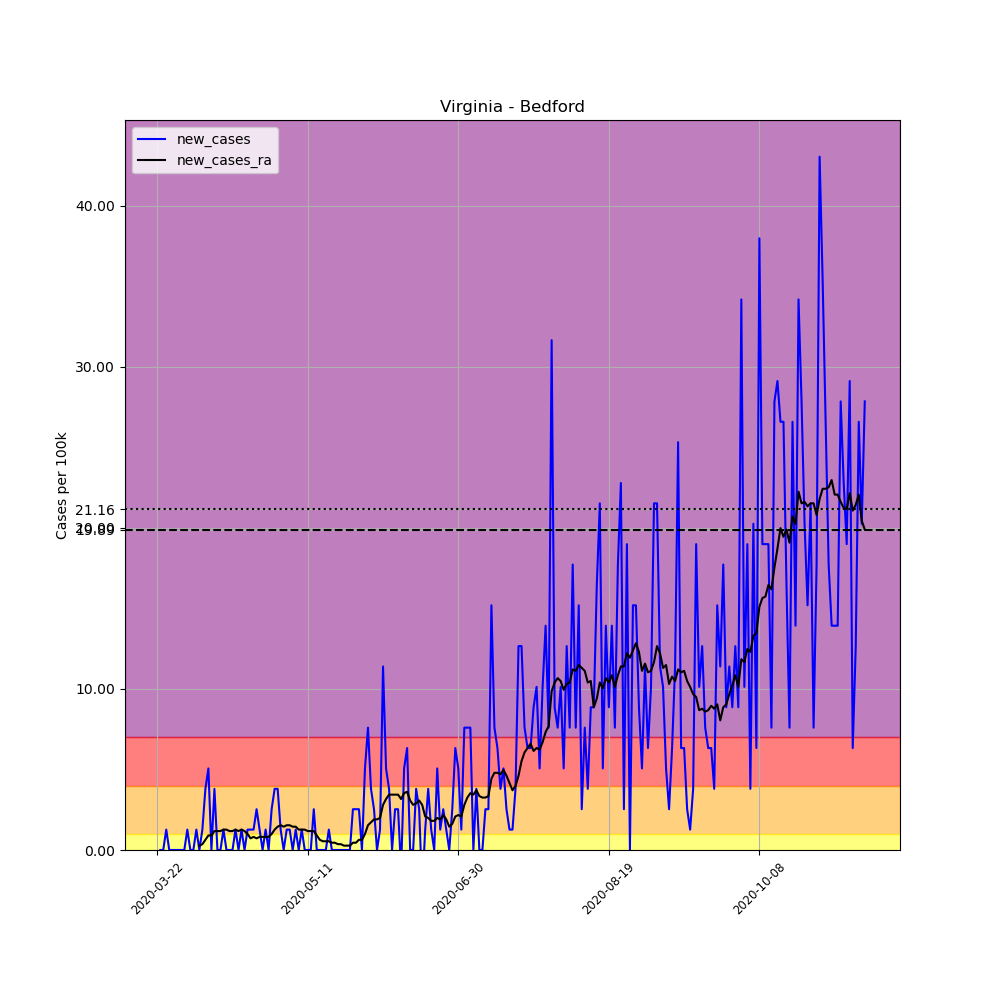

Data behind this chart, as committed beside it:
, date, county, state, fips, cases, deaths, COUNTY, STNAME, CTYNAME, POPESTIMATE2019, per_100k, new_cases, new_cases_ra
268956, 2020-03-22, Bedford, Virginia, 51019, 1, 0, 19, Virginia, Bedford, 78997, 1.266, , 
268957, 2020-03-23, Bedford, Virginia, 51019, 1, 0, 19, Virginia, Bedford, 78997, 1.266, 0.0, 
268958, 2020-03-24, Bedford, Virginia, 51019, 1, 0, 19, Virginia, Bedford, 78997, 1.266, 0.0, 
268959, 2020-03-25, Bedford, Virginia, 51019, 2, 0, 19, Virginia, Bedford, 78997, 2.532, 1.266, 
268960, 2020-03-26, Bedford, Virginia, 51019, 2, 0, 19, Virginia, Bedford, 78997, 2.532, 0.0, 
268961, 2020-03-27, Bedford, Virginia, 51019, 2, 0, 19, Virginia, Bedford, 78997, 2.532, 0.0, 
268962, 2020-03-28, Bedford, Virginia, 51019, 2, 0, 19, Virginia, Bedford, 78997, 2.532, 0.0, 
268963, 2020-03-29, Bedford, Virginia, 51019, 2, 0, 19, Virginia, Bedford, 78997, 2.532, 0.0, 
268964, 2020-03-30, Bedford, Virginia, 51019, 2, 0, 19, Virginia, Bedford, 78997, 2.532, 0.0, 
268965, 2020-03-31, Bedford, Virginia, 51019, 2, 0, 19, Virginia, Bedford, 78997, 2.532, 0.0, 
268966, 2020-04-01, Bedford, Virginia, 51019, 3, 0, 19, Virginia, Bedford, 78997, 3.798, 1.266, 
268967, 2020-04-02, Bedford, Virginia, 51019, 3, 0, 19, Virginia, Bedford, 78997, 3.798, 0.0, 
268968, 2020-04-03, Bedford, Virginia, 51019, 3, 0, 19, Virginia, Bedford, 78997, 3.798, 0.0, 
268969, 2020-04-04, Bedford, Virginia, 51019, 4, 0, 19, Virginia, Bedford, 78997, 5.063, 1.266, 
268970, 2020-04-05, Bedford, Virginia, 51019, 4, 0, 19, Virginia, Bedford, 78997, 5.063, 0.0, 0.2713
268971, 2020-04-06, Bedford, Virginia, 51019, 5, 0, 19, Virginia, Bedford, 78997, 6.329, 1.266, 0.3617
268972, 2020-04-07, Bedford, Virginia, 51019, 8, 0, 19, Virginia, Bedford, 78997, 10.13, 3.798, 0.6329
268973, 2020-04-08, Bedford, Virginia, 51019, 12, 0, 19, Virginia, Bedford, 78997, 15.19, 5.063, 0.9042
268974, 2020-04-09, Bedford, Virginia, 51019, 12, 0, 19, Virginia, Bedford, 78997, 15.19, 0.0, 0.9042
268975, 2020-04-10, Bedford, Virginia, 51019, 15, 0, 19, Virginia, Bedford, 78997, 18.99, 3.798, 1.175
268976, 2020-04-11, Bedford, Virginia, 51019, 15, 0, 19, Virginia, Bedford, 78997, 18.99, 0.0, 1.175
268977, 2020-04-12, Bedford, Virginia, 51019, 15, 0, 19, Virginia, Bedford, 78997, 18.99, 0.0, 1.175
268978, 2020-04-13, Bedford, Virginia, 51019, 16, 0, 19, Virginia, Bedford, 78997, 20.25, 1.266, 1.266
268979, 2020-04-14, Bedford, Virginia, 51019, 16, 0, 19, Virginia, Bedford, 78997, 20.25, 0.0, 1.266
268980, 2020-04-15, Bedford, Virginia, 51019, 16, 0, 19, Virginia, Bedford, 78997, 20.25, 0.0, 1.175
268981, 2020-04-16, Bedford, Virginia, 51019, 16, 0, 19, Virginia, Bedford, 78997, 20.25, 0.0, 1.175
268982, 2020-04-17, Bedford, Virginia, 51019, 17, 0, 19, Virginia, Bedford, 78997, 21.52, 1.266, 1.266
268983, 2020-04-18, Bedford, Virginia, 51019, 17, 0, 19, Virginia, Bedford, 78997, 21.52, 0.0, 1.175
268984, 2020-04-19, Bedford, Virginia, 51019, 18, 0, 19, Virginia, Bedford, 78997, 22.79, 1.266, 1.266
268985, 2020-04-20, Bedford, Virginia, 51019, 18, 0, 19, Virginia, Bedford, 78997, 22.79, 0.0, 1.175
268986, 2020-04-21, Bedford, Virginia, 51019, 19, 0, 19, Virginia, Bedford, 78997, 24.05, 1.266, 0.9946
268987, 2020-04-22, Bedford, Virginia, 51019, 20, 0, 19, Virginia, Bedford, 78997, 25.32, 1.266, 0.7234
268988, 2020-04-23, Bedford, Virginia, 51019, 21, 0, 19, Virginia, Bedford, 78997, 26.58, 1.266, 0.8138
268989, 2020-04-24, Bedford, Virginia, 51019, 23, 0, 19, Virginia, Bedford, 78997, 29.12, 2.532, 0.7234
268990, 2020-04-25, Bedford, Virginia, 51019, 24, 0, 19, Virginia, Bedford, 78997, 30.38, 1.266, 0.8138
268991, 2020-04-26, Bedford, Virginia, 51019, 24, 0, 19, Virginia, Bedford, 78997, 30.38, 0.0, 0.8138
268992, 2020-04-27, Bedford, Virginia, 51019, 25, 0, 19, Virginia, Bedford, 78997, 31.65, 1.266, 0.8138
268993, 2020-04-28, Bedford, Virginia, 51019, 25, 0, 19, Virginia, Bedford, 78997, 31.65, 0.0, 0.8138
268994, 2020-04-29, Bedford, Virginia, 51019, 27, 0, 19, Virginia, Bedford, 78997, 34.18, 2.532, 0.9946
268995, 2020-04-30, Bedford, Virginia, 51019, 30, 0, 19, Virginia, Bedford, 78997, 37.98, 3.798, 1.266
268996, 2020-05-01, Bedford, Virginia, 51019, 33, 0, 19, Virginia, Bedford, 78997, 41.77, 3.798, 1.447
268997, 2020-05-02, Bedford, Virginia, 51019, 34, 0, 19, Virginia, Bedford, 78997, 43.04, 1.266, 1.537
268998, 2020-05-03, Bedford, Virginia, 51019, 34, 0, 19, Virginia, Bedford, 78997, 43.04, 0.0, 1.447
268999, 2020-05-04, Bedford, Virginia, 51019, 35, 0, 19, Virginia, Bedford, 78997, 44.31, 1.266, 1.537
269000, 2020-05-05, Bedford, Virginia, 51019, 36, 0, 19, Virginia, Bedford, 78997, 45.57, 1.266, 1.537
269001, 2020-05-06, Bedford, Virginia, 51019, 36, 0, 19, Virginia, Bedford, 78997, 45.57, 0.0, 1.447
269002, 2020-05-07, Bedford, Virginia, 51019, 37, 1, 19, Virginia, Bedford, 78997, 46.84, 1.266, 1.447
269003, 2020-05-08, Bedford, Virginia, 51019, 37, 1, 19, Virginia, Bedford, 78997, 46.84, 0.0, 1.266
269004, 2020-05-09, Bedford, Virginia, 51019, 38, 1, 19, Virginia, Bedford, 78997, 48.1, 1.266, 1.266
269005, 2020-05-10, Bedford, Virginia, 51019, 38, 1, 19, Virginia, Bedford, 78997, 48.1, 0.0, 1.266
269006, 2020-05-11, Bedford, Virginia, 51019, 38, 1, 19, Virginia, Bedford, 78997, 48.1, 0.0, 1.175
269007, 2020-05-12, Bedford, Virginia, 51019, 38, 1, 19, Virginia, Bedford, 78997, 48.1, 0.0, 1.175
269008, 2020-05-13, Bedford, Virginia, 51019, 40, 1, 19, Virginia, Bedford, 78997, 50.63, 2.532, 1.175
269009, 2020-05-14, Bedford, Virginia, 51019, 40, 1, 19, Virginia, Bedford, 78997, 50.63, 0.0, 0.9042
269010, 2020-05-15, Bedford, Virginia, 51019, 40, 1, 19, Virginia, Bedford, 78997, 50.63, 0.0, 0.6329
269011, 2020-05-16, Bedford, Virginia, 51019, 40, 1, 19, Virginia, Bedford, 78997, 50.63, 0.0, 0.5425
269012, 2020-05-17, Bedford, Virginia, 51019, 40, 1, 19, Virginia, Bedford, 78997, 50.63, 0.0, 0.5425
269013, 2020-05-18, Bedford, Virginia, 51019, 41, 1, 19, Virginia, Bedford, 78997, 51.9, 1.266, 0.5425
269014, 2020-05-19, Bedford, Virginia, 51019, 41, 1, 19, Virginia, Bedford, 78997, 51.9, 0.0, 0.4521
269015, 2020-05-20, Bedford, Virginia, 51019, 41, 1, 19, Virginia, Bedford, 78997, 51.9, 0.0, 0.4521
... 176 more rows
